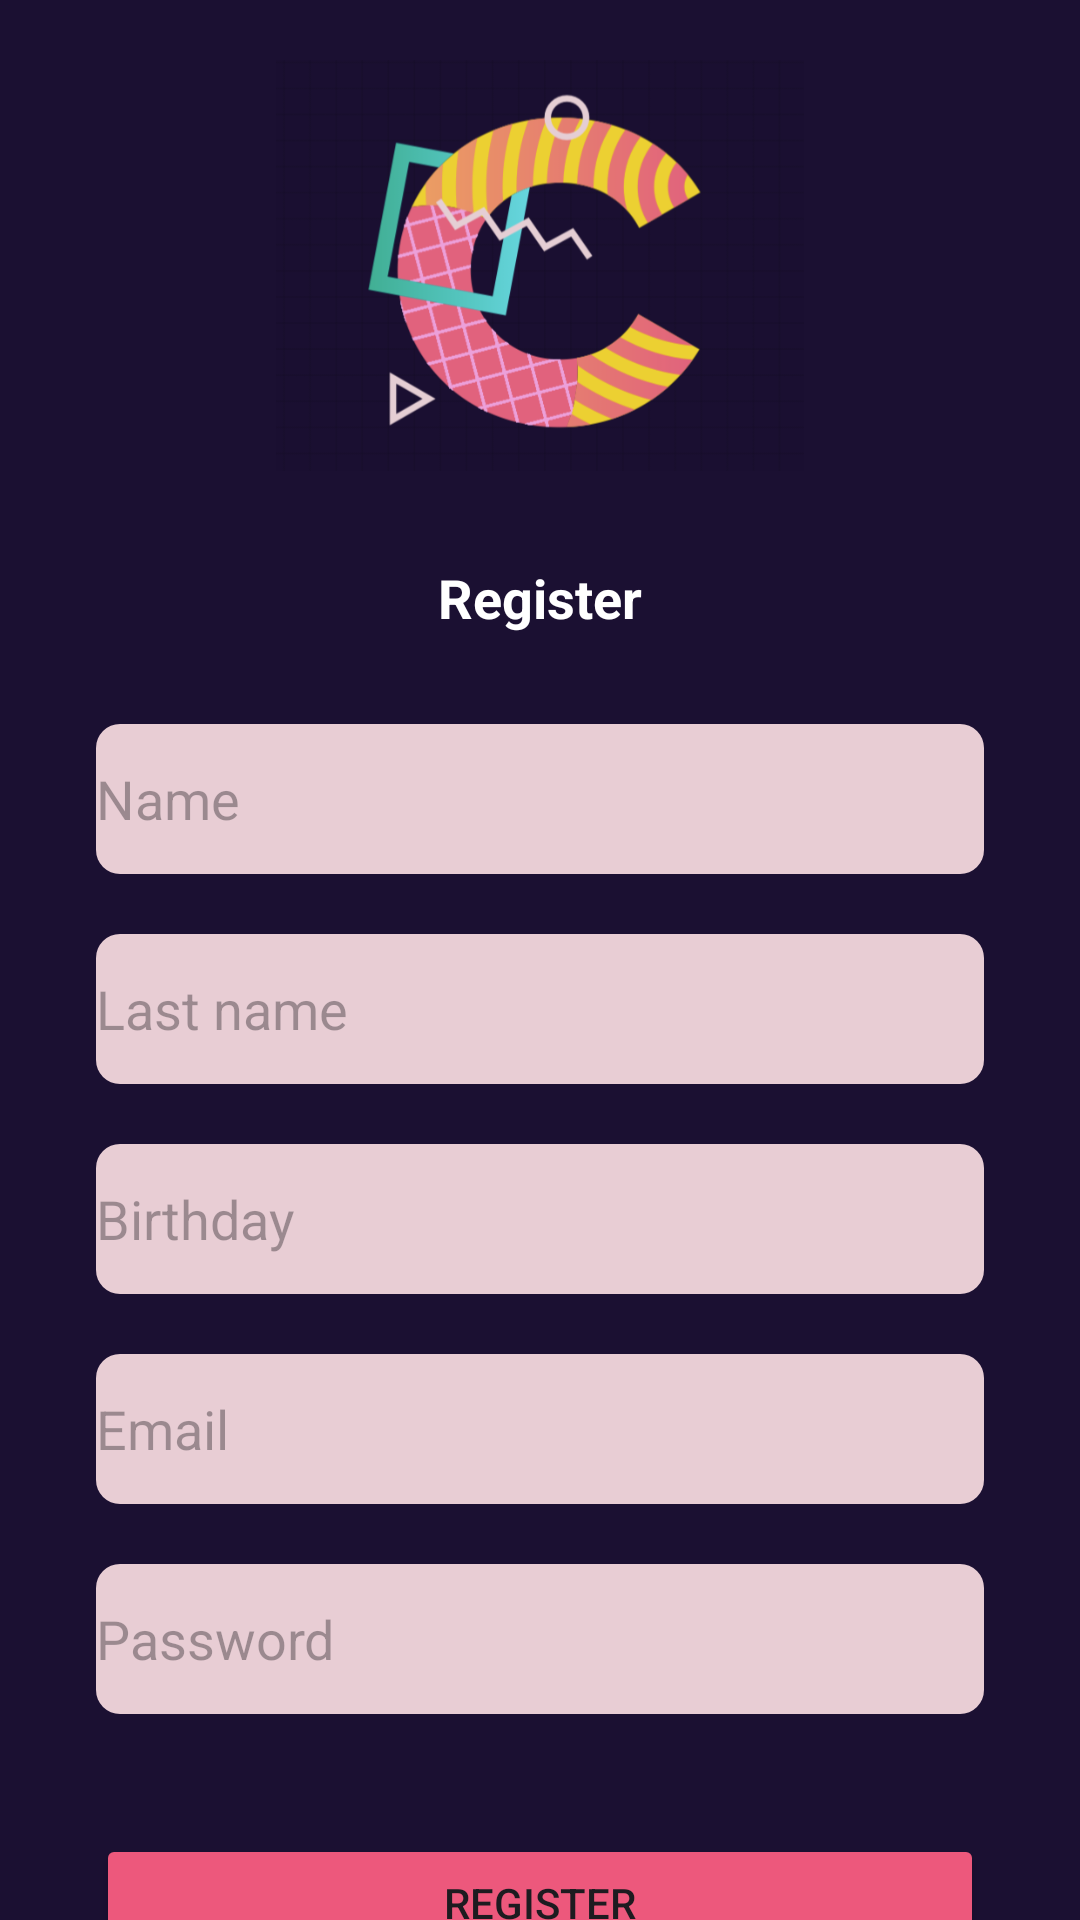

Write the Android layout XML for this screen, with the resource values it uses.
<!-- AndroidManifest.xml: application theme Theme.CineExplorer -->
<!-- res/layout/fragment_register.xml -->
<?xml version="1.0" encoding="utf-8"?>
<androidx.constraintlayout.widget.ConstraintLayout xmlns:android="http://schemas.android.com/apk/res/android"
    xmlns:app="http://schemas.android.com/apk/res-auto"
    xmlns:tools="http://schemas.android.com/tools"
    android:layout_width="match_parent"
    android:layout_height="match_parent"
    android:background="@color/bgColor"
    tools:context=".fragments.LoginFragment">

    <androidx.constraintlayout.widget.Guideline
        android:id="@+id/guideline_left"
        android:layout_width="wrap_content"
        android:layout_height="wrap_content"
        app:layout_constraintGuide_begin="32dp"
        android:orientation="vertical" />

    <androidx.constraintlayout.widget.Guideline
        android:id="@+id/guideline_right"
        android:layout_width="wrap_content"
        android:layout_height="wrap_content"
        app:layout_constraintGuide_end="32dp"
        android:orientation="vertical" />

    <ImageView
        android:id="@+id/registerImageView"
        android:layout_width="212dp"
        android:layout_height="137dp"
        android:layout_marginTop="20dp"
        android:src="@drawable/cine_explorer_logo"
        app:layout_constraintEnd_toEndOf="parent"
        app:layout_constraintHorizontal_bias="0.5"
        app:layout_constraintStart_toStartOf="parent"
        app:layout_constraintTop_toTopOf="parent" />

    <TextView
        android:id="@+id/registerLabel"
        android:layout_width="wrap_content"
        android:layout_height="wrap_content"
        android:textSize="18dp"
        android:textStyle="bold"
        android:text="@string/register_hint"
        android:textColor="@color/white"
        app:layout_constraintTop_toBottomOf="@id/registerImageView"
        app:layout_constraintStart_toStartOf="@id/guideline_left"
        app:layout_constraintEnd_toEndOf="@id/guideline_right"
        android:layout_marginTop="30dp"/>


    <EditText
        android:id="@+id/et_name"
        android:layout_width="0dp"
        android:layout_height="50dp"
        android:hint="@string/name_hint"
        android:inputType="textEmailAddress"
        android:background="@drawable/rounded_edit_text"
        app:layout_constraintTop_toBottomOf="@id/registerLabel"
        app:layout_constraintStart_toStartOf="@id/guideline_left"
        app:layout_constraintEnd_toEndOf="@id/guideline_right"
        app:layout_constraintHorizontal_bias="0.5"
        android:layout_marginTop="30dp"/>

    <EditText
        android:id="@+id/et_last_name"
        android:layout_width="0dp"
        android:layout_height="50dp"
        android:hint="@string/last_name_hint"
        android:inputType="textEmailAddress"
        android:background="@drawable/rounded_edit_text"
        app:layout_constraintTop_toBottomOf="@id/et_name"
        app:layout_constraintStart_toStartOf="@id/guideline_left"
        app:layout_constraintEnd_toEndOf="@id/guideline_right"
        app:layout_constraintHorizontal_bias="0.5"
        android:layout_marginTop="20dp"/>


    <EditText
        android:id="@+id/birthday_picker"
        android:layout_width="0dp"
        android:layout_height="50dp"
        android:hint="@string/birthday_hint"
        android:inputType="none"
        android:focusable="false"
        android:background="@drawable/rounded_edit_text"
        app:layout_constraintTop_toBottomOf="@id/et_last_name"
        app:layout_constraintStart_toStartOf="@id/guideline_left"
        app:layout_constraintEnd_toEndOf="@id/guideline_right"
        app:layout_constraintHorizontal_bias="0.5"
        android:layout_marginTop="20dp"/>

    <EditText
        android:id="@+id/et_register_email"
        android:layout_width="0dp"
        android:layout_height="50dp"
        android:hint="@string/email_hint"
        android:inputType="textEmailAddress"
        android:background="@drawable/rounded_edit_text"
        app:layout_constraintTop_toBottomOf="@id/birthday_picker"
        app:layout_constraintStart_toStartOf="@id/guideline_left"
        app:layout_constraintEnd_toEndOf="@id/guideline_right"
        app:layout_constraintHorizontal_bias="0.5"
        android:layout_marginTop="20dp"/>

    <EditText
        android:id="@+id/et_register_password"
        android:layout_width="0dp"
        android:layout_height="50dp"
        android:hint="@string/password_hint"
        android:inputType="textPassword"
        android:background="@drawable/rounded_edit_text"
        app:layout_constraintTop_toBottomOf="@id/et_register_email"
        app:layout_constraintStart_toStartOf="@id/guideline_left"
        app:layout_constraintEnd_toEndOf="@id/guideline_right"
        app:layout_constraintHorizontal_bias="0.5"
        android:layout_marginTop="20dp"/>

    <Button
        android:id="@+id/register"
        android:layout_width="0dp"
        android:layout_height="46dp"
        android:layout_marginTop="40dp"
        android:backgroundTint="@color/mainBtnColor"
        android:text="@string/register_hint"
        app:layout_constraintEnd_toEndOf="@id/guideline_right"
        app:layout_constraintStart_toStartOf="@id/guideline_left"
        app:layout_constraintTop_toBottomOf="@id/et_register_password" />

    <TextView
        android:id="@+id/loginTV"
        android:layout_width="wrap_content"
        android:layout_height="wrap_content"
        android:text="@string/login_hint"
        android:textColor="@color/white"
        app:layout_constraintTop_toBottomOf="@id/register"
        app:layout_constraintStart_toStartOf="@id/guideline_left"
        app:layout_constraintEnd_toEndOf="@id/guideline_right"
        android:layout_marginTop="20dp"/>


</androidx.constraintlayout.widget.ConstraintLayout>
<!-- resources referenced by this layout -->
<resources>
  <color name="bgColor">#1B1032</color>
  <color name="mainBtnColor">#ED587C</color>
  <color name="white">#FFFFFFFF</color>
  <!-- drawable cine_explorer_logo: png bitmap (drawable, 96464 bytes) -->
  <!-- drawable rounded_edit_text (drawable) -->
  <?xml version="1.0" encoding="utf-8"?>
  <shape xmlns:android="http://schemas.android.com/apk/res/android"
      android:shape="rectangle">
      <solid android:color="@color/textInputColor"/>
      <corners android:radius="8dp"/>
  </shape>
  <string name="birthday_hint">Birthday</string>
  <string name="email_hint">Email</string>
  <string name="last_name_hint">Last name</string>
  <string name="login_hint">Login</string>
  <string name="name_hint">Name</string>
  <string name="password_hint">Password</string>
  <string name="register_hint">Register</string>
  <style name="Theme.CineExplorer" parent="Base.Theme.CineExplorer" />
  <color name="textInputColor">#E8CDD4</color>
  <style name="Base.Theme.CineExplorer" parent="Theme.Material3.DayNight.NoActionBar">
          
          
      </style>
</resources>
